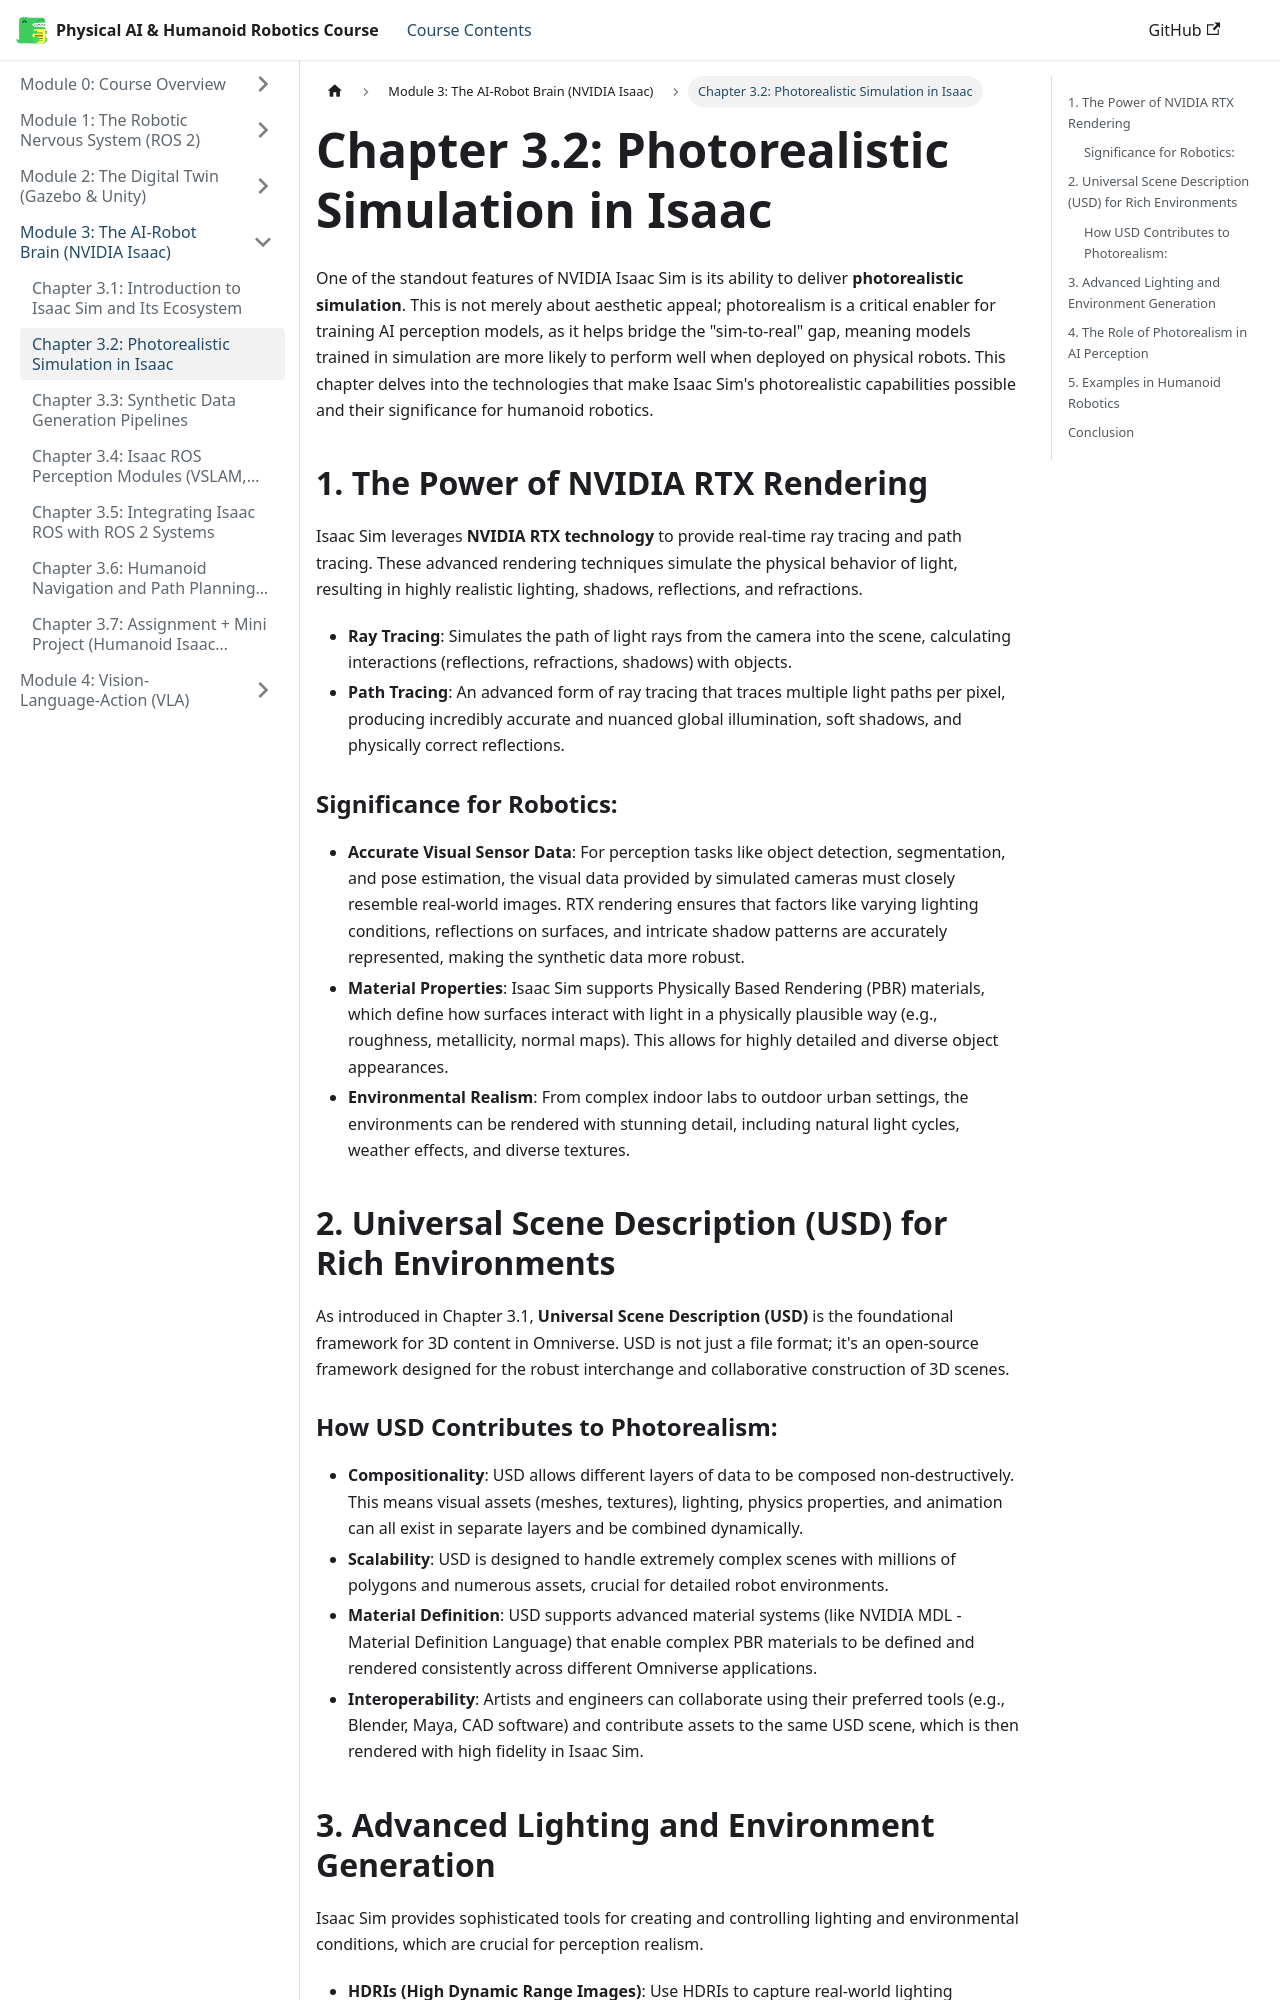

repository: huzaifaqazi/Hackathon_Book_Generated · page: module-3-isaac/chapter-3.2-photorealistic-sim/index.html · generator: docusaurus

# Chapter 3.2: Photorealistic Simulation in Isaac

One of the standout features of NVIDIA Isaac Sim is its ability to deliver **photorealistic simulation**. This is not merely about aesthetic appeal; photorealism is a critical enabler for training AI perception models, as it helps bridge the "sim-to-real" gap, meaning models trained in simulation are more likely to perform well when deployed on physical robots. This chapter delves into the technologies that make Isaac Sim's photorealistic capabilities possible and their significance for humanoid robotics.

## 1. The Power of NVIDIA RTX Rendering

Isaac Sim leverages **NVIDIA RTX technology** to provide real-time ray tracing and path tracing. These advanced rendering techniques simulate the physical behavior of light, resulting in highly realistic lighting, shadows, reflections, and refractions.

-   **Ray Tracing**: Simulates the path of light rays from the camera into the scene, calculating interactions (reflections, refractions, shadows) with objects.
-   **Path Tracing**: An advanced form of ray tracing that traces multiple light paths per pixel, producing incredibly accurate and nuanced global illumination, soft shadows, and physically correct reflections.

### Significance for Robotics:

-   **Accurate Visual Sensor Data**: For perception tasks like object detection, segmentation, and pose estimation, the visual data provided by simulated cameras must closely resemble real-world images. RTX rendering ensures that factors like varying lighting conditions, reflections on surfaces, and intricate shadow patterns are accurately represented, making the synthetic data more robust.
-   **Material Properties**: Isaac Sim supports Physically Based Rendering (PBR) materials, which define how surfaces interact with light in a physically plausible way (e.g., roughness, metallicity, normal maps). This allows for highly detailed and diverse object appearances.
-   **Environmental Realism**: From complex indoor labs to outdoor urban settings, the environments can be rendered with stunning detail, including natural light cycles, weather effects, and diverse textures.

## 2. Universal Scene Description (USD) for Rich Environments

As introduced in Chapter 3.1, **Universal Scene Description (USD)** is the foundational framework for 3D content in Omniverse. USD is not just a file format; it's an open-source framework designed for the robust interchange and collaborative construction of 3D scenes.

### How USD Contributes to Photorealism:

-   **Compositionality**: USD allows different layers of data to be composed non-destructively. This means visual assets (meshes, textures), lighting, physics properties, and animation can all exist in separate layers and be combined dynamically.
-   **Scalability**: USD is designed to handle extremely complex scenes with millions of polygons and numerous assets, crucial for detailed robot environments.
-   **Material Definition**: USD supports advanced material systems (like NVIDIA MDL - Material Definition Language) that enable complex PBR materials to be defined and rendered consistently across different Omniverse applications.
-   **Interoperability**: Artists and engineers can collaborate using their preferred tools (e.g., Blender, Maya, CAD software) and contribute assets to the same USD scene, which is then rendered with high fidelity in Isaac Sim.
